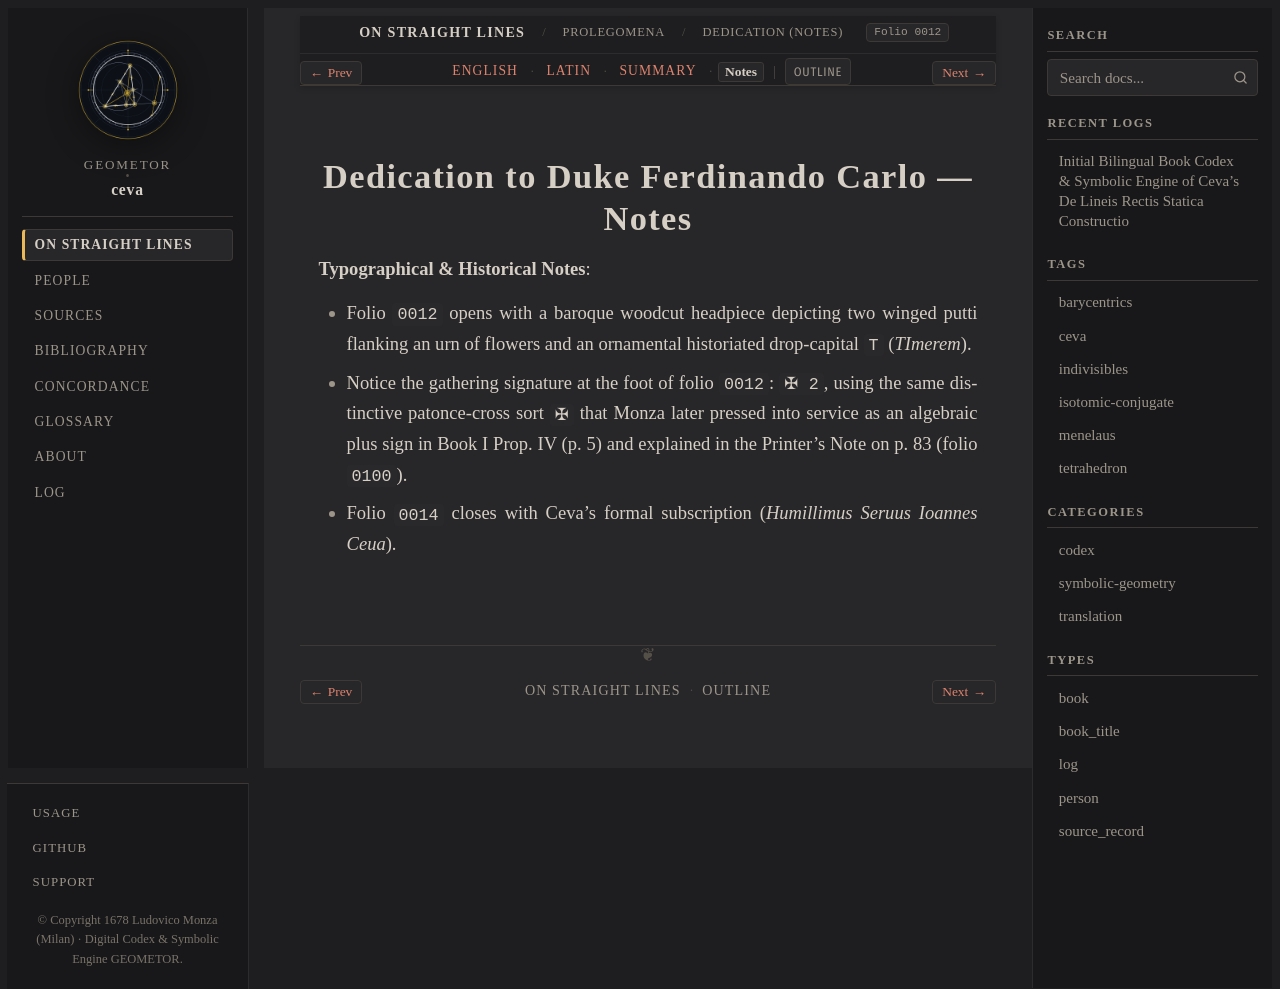

repository: geometor/ceva · page: de_lineis_rectis/statica_prolegomena/dedicatio/notes.html · generator: sphinx

:layout: book
:order: 2
:canonical_id: statica_prolegomena_dedicatio
:breadcrumb_title: Dedication (Notes)
:folio: 0012
:tracks: English: index | Latin: la | Summary: summary | Notes: notes

.. _statica-prolegomena-dedicatio-notes:

Dedication to Duke Ferdinando Carlo — Notes
===========================================

.. folio:: 0012
   :page: Dedicatio [f. ✠2r]

**Typographical & Historical Notes**:

* Folio ``0012`` opens with a baroque woodcut headpiece depicting two winged putti flanking an urn of flowers and an ornamental historiated drop-capital ``T`` (*TImerem*).
* Notice the gathering signature at the foot of folio ``0012``: ``✠ 2``, using the same distinctive patonce-cross sort ``✠`` that Monza later pressed into service as an algebraic plus sign in Book I Prop. IV (p. 5) and explained in the Printer's Note on p. 83 (folio ``0100``).
* Folio ``0014`` closes with Ceva's formal subscription (*Humillimus Seruus Ioannes Ceua*).
